Run: headless pygame with SDL's dummy video driver; simulated clock (each Clock.tick advances the game by its frame time, no real sleeping); random seed 0; keys injected as events and as key.get_pressed() state; no mouse input.
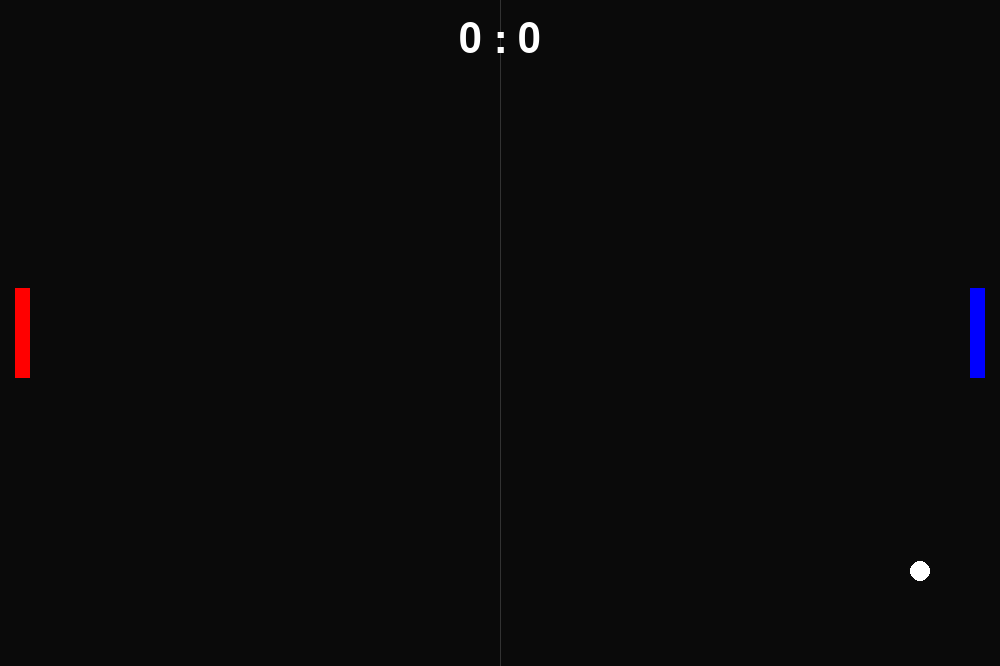
Frame 1 of 4 · flips 1–60 · no input
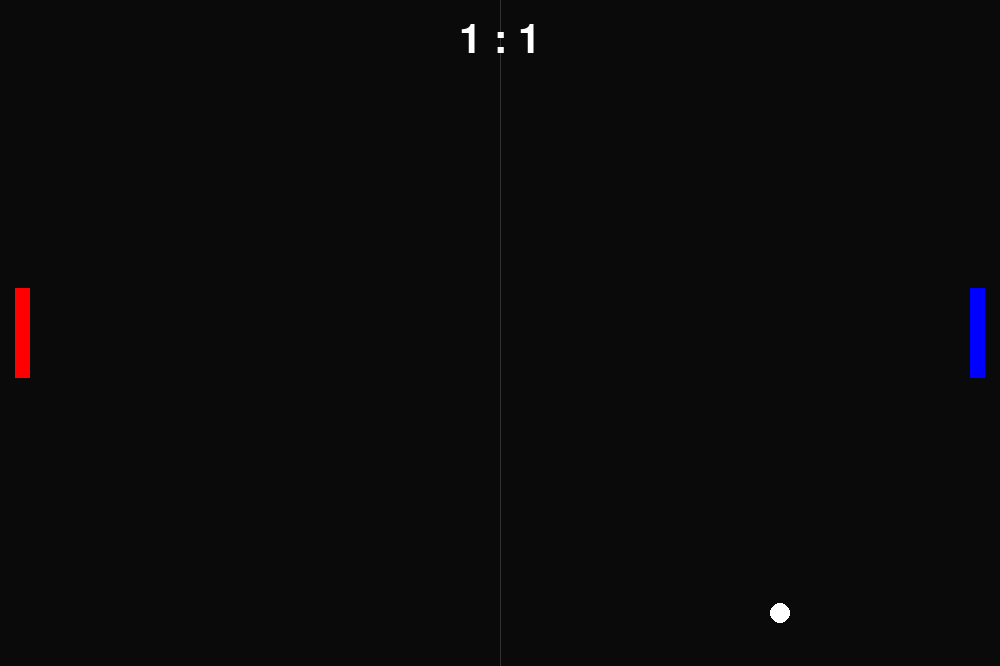
Frame 2 of 4 · flips 61–180 · tapped SPACE, RETURN · held RIGHT (→), D
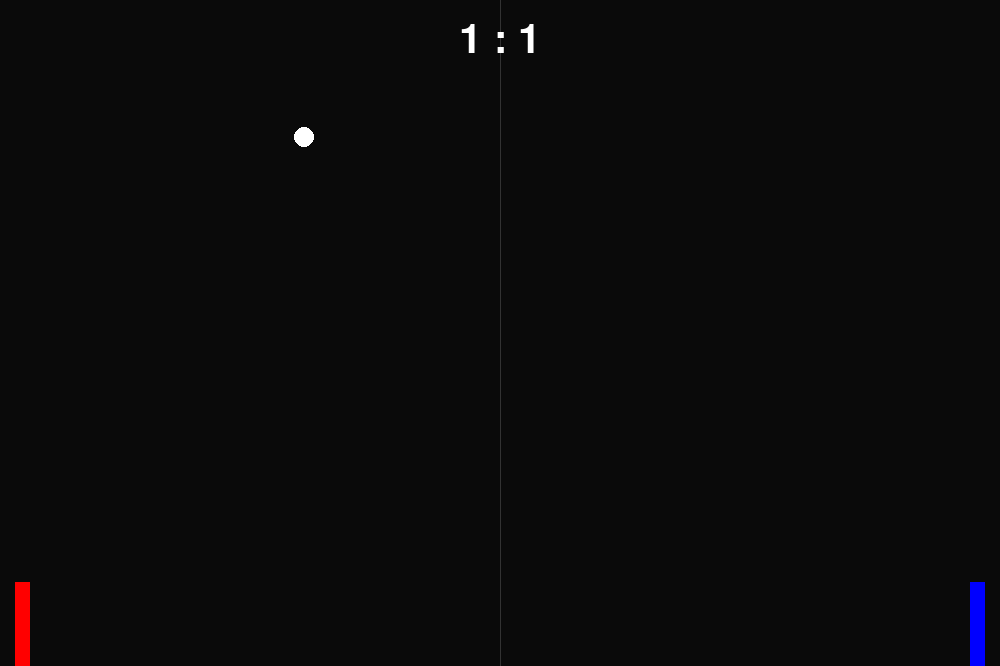
Frame 3 of 4 · flips 181–300 · held DOWN (↓), S
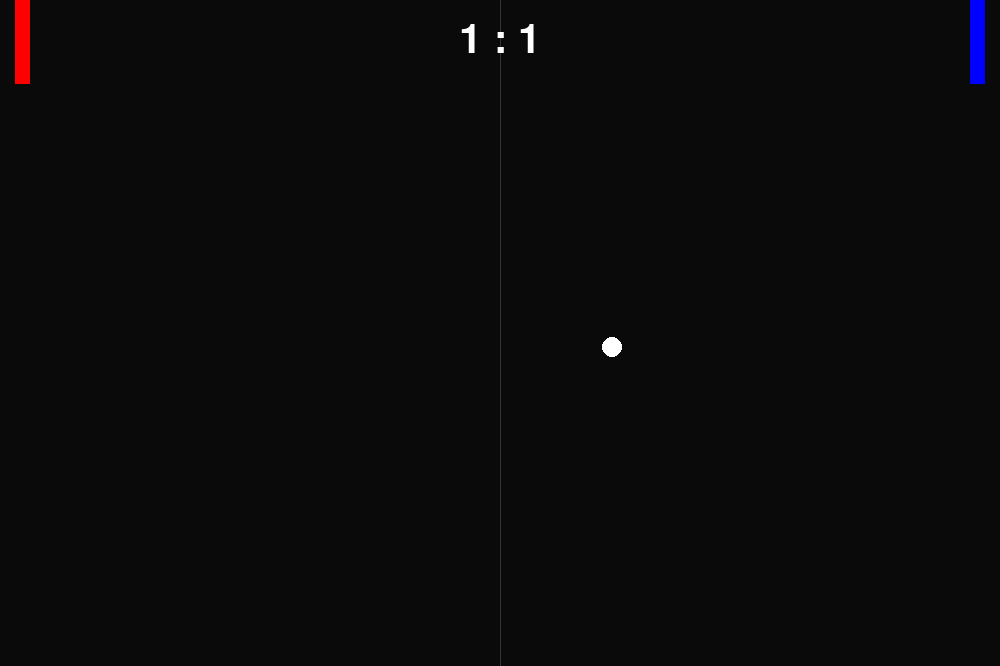
Frame 4 of 4 · flips 301–420 · held LEFT (←), A, UP (↑), W

The pygame program that drew these frames:

import pygame
import sys

def menu():
    """Funkcja powrotu do menu (opcjonalna)."""
    print("Powrót do menu...")
    # Tutaj możesz dodać logikę menu głównego
    sys.exit()

def main():
    # 1. Ustawienia początkowe
    pygame.init()
    
    background_colour = (10, 10, 10)
    (width, height) = (1000, 666)
    
    screen = pygame.display.set_mode((width, height))
    pygame.display.set_caption('CyberPong')

    clock = pygame.time.Clock()
    font = pygame.font.SysFont("Arial", 60)

    # 2. Definicja obiektów
    player1 = pygame.Rect(15, height // 2 - 45, 15, 90)
    player2 = pygame.Rect(970, height // 2 - 45, 15, 90)
    ball = pygame.Rect(width // 2 - 10, height // 2 - 10, 20, 20)

    # Prędkości
    ball_speed_x = 7
    ball_speed_y = 7
    player_speed = 7

    # Punktacja
    score1 = 0
    score2 = 0

    running = True
    while running:
        # --- OBSŁUGA ZDARZEŃ ---
        for event in pygame.event.get():
            if event.type == pygame.QUIT:
                running = False

        # --- STEROWANIE ---
        keys = pygame.key.get_pressed()

        # Quit system
        if keys[pygame.K_q]:
            print("Exiting Pong")
            print(f"Final Score: P1:{score1} P2:{score2}")
            pygame.quit()
            menu()
            return

        # Gracz 1 (W, S)
        if keys[pygame.K_w] and player1.top > 0:
            player1.y -= player_speed
        if keys[pygame.K_s] and player1.bottom < height:
            player1.y += player_speed

        # Gracz 2 (Strzałki)
        if keys[pygame.K_UP] and player2.top > 0:
            player2.y -= player_speed
        if keys[pygame.K_DOWN] and player2.bottom < height:
            player2.y += player_speed

        # --- LOGIKA PIŁKI ---
        ball.x += ball_speed_x
        ball.y += ball_speed_y

        # Odbicia od góry i dołu
        if ball.top <= 0 or ball.bottom >= height:
            ball_speed_y *= -1

        # Kolizje z paletkami
        if ball.colliderect(player1):
            ball_speed_x = abs(ball_speed_x)
        if ball.colliderect(player2):
            ball_speed_x = -abs(ball_speed_x)

        # --- PUNKTACJA I RESET ---
        if ball.left <= 0:
            score2 += 1
            ball.center = (width // 2, height // 2)
            ball_speed_x *= -1 

        if ball.right >= width:
            score1 += 1
            ball.center = (width // 2, height // 2)
            ball_speed_x *= -1

        # --- RYSOWANIE ---
        screen.fill(background_colour)

        # Linia środkowa
        pygame.draw.aaline(screen, (50, 50, 50), (width // 2, 0), (width // 2, height))

        # Obiekty
        pygame.draw.rect(screen, (255, 0, 0), player1)
        pygame.draw.rect(screen, (0, 0, 255), player2)
        pygame.draw.ellipse(screen, (255, 255, 255), ball)

        # Napisy (Wynik)
        score_surf = font.render(f"{score1} : {score2}", True, (255, 255, 255))
        screen.blit(score_surf, (width // 2 - score_surf.get_width() // 2, 20))

        # --- ODŚWIEŻANIE ---
        pygame.display.flip()
        clock.tick(60)

    pygame.quit()
    sys.exit()

if __name__ == "__main__":
    main()
